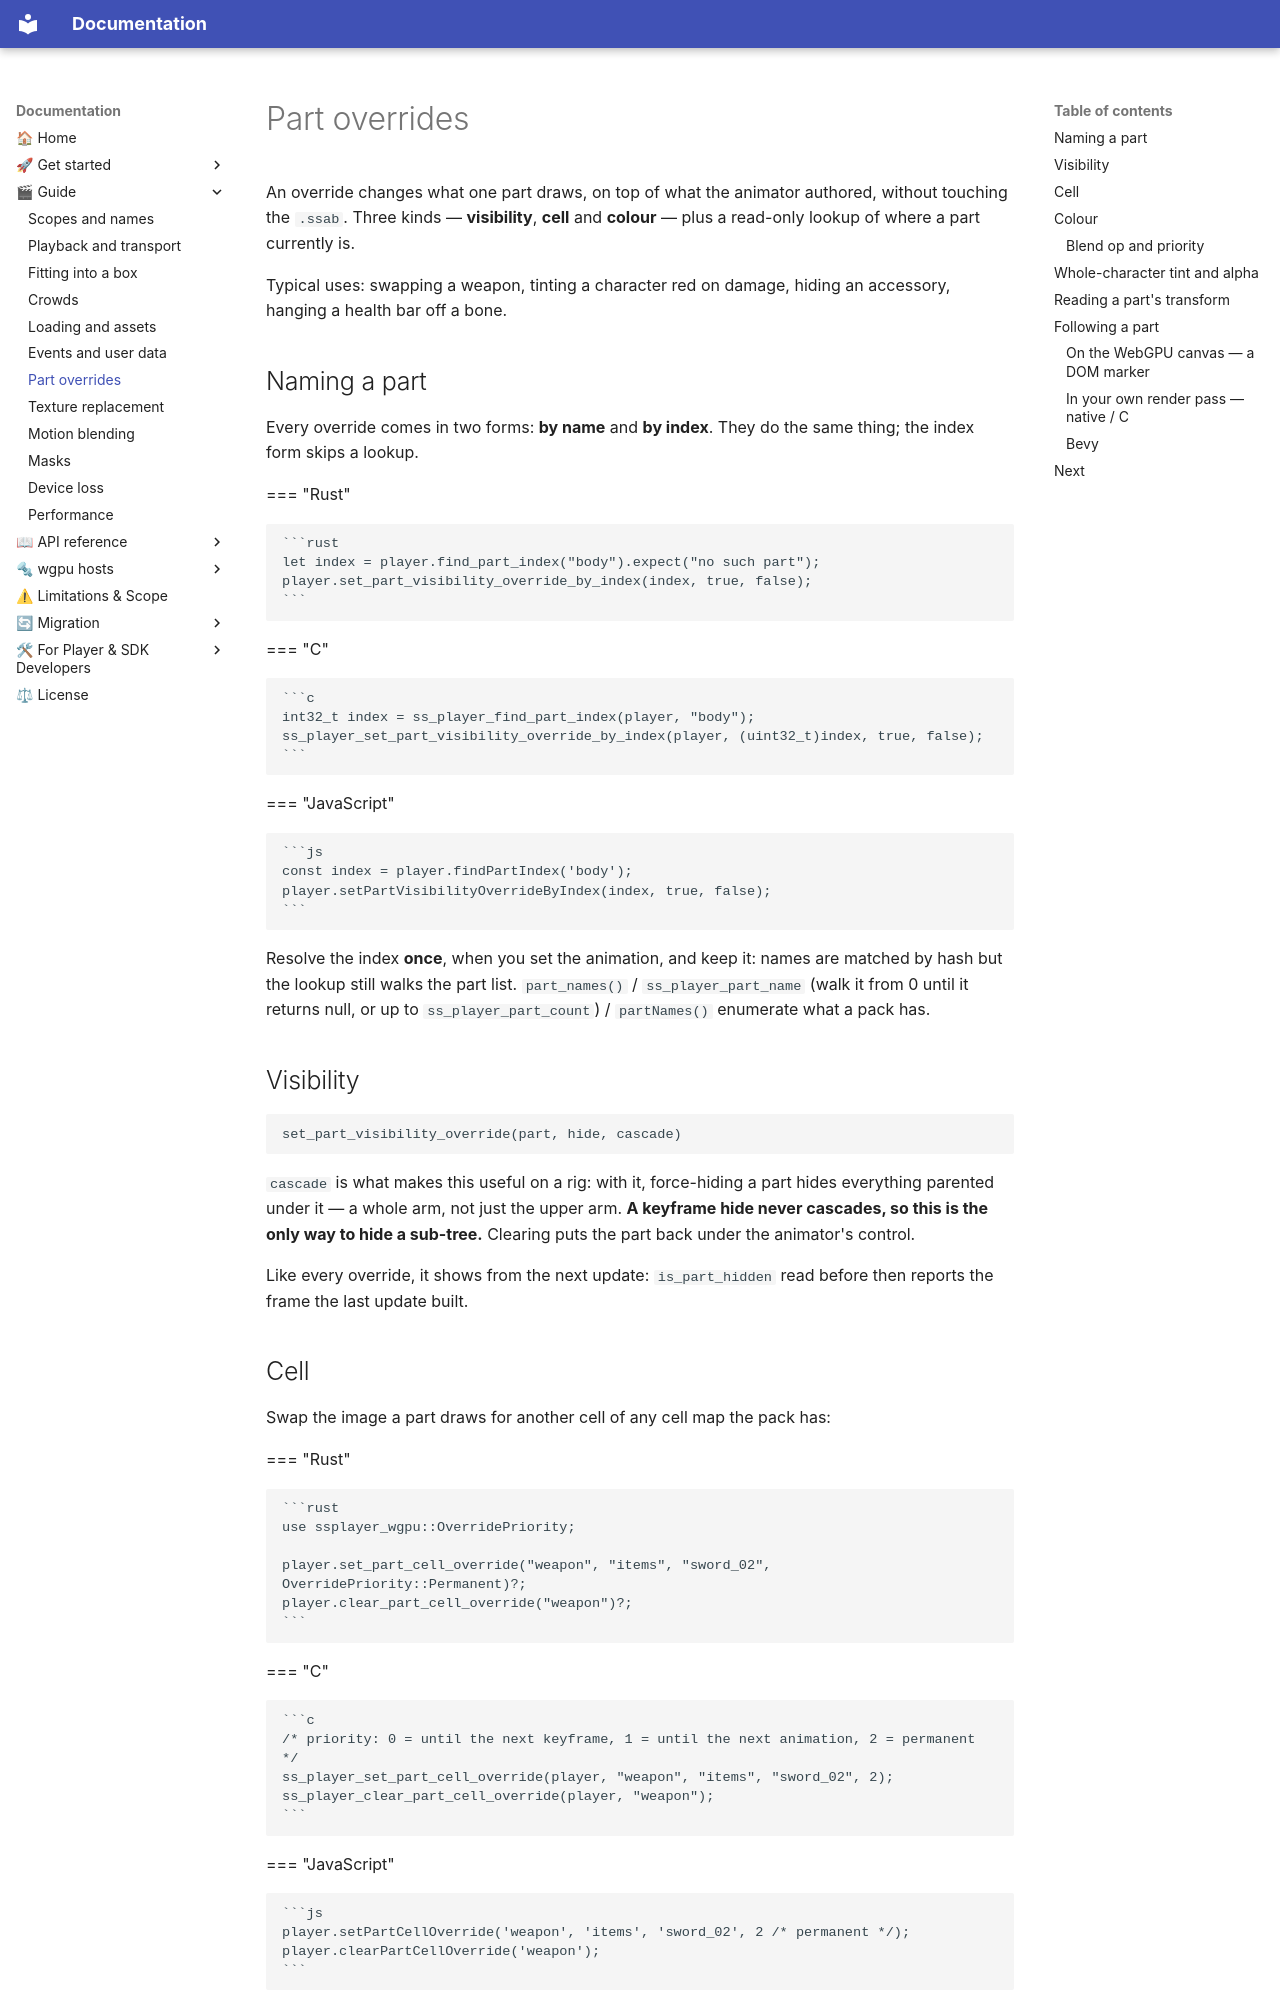

repository: cri-middleware/SSPlayerForWgpu · page: guide/part-overrides/index.html · generator: mkdocs

# Part overrides

An override changes what one part draws, on top of what the animator authored, without touching the
`.ssab`. Three kinds — **visibility**, **cell** and **colour** — plus a read-only lookup of where a
part currently is.

Typical uses: swapping a weapon, tinting a character red on damage, hiding an accessory, hanging a
health bar off a bone.

## Naming a part

Every override comes in two forms: **by name** and **by index**. They do the same thing; the index
form skips a lookup.

=== "Rust"

    ```rust
    let index = player.find_part_index("body").expect("no such part");
    player.set_part_visibility_override_by_index(index, true, false);
    ```

=== "C"

    ```c
    int32_t index = ss_player_find_part_index(player, "body");
    ss_player_set_part_visibility_override_by_index(player, (uint32_t)index, true, false);
    ```

=== "JavaScript"

    ```js
    const index = player.findPartIndex('body');
    player.setPartVisibilityOverrideByIndex(index, true, false);
    ```

Resolve the index **once**, when you set the animation, and keep it: names are matched by hash but
the lookup still walks the part list. `part_names()` / `ss_player_part_name` (walk it from 0 until it
returns null, or up to `ss_player_part_count`) / `partNames()` enumerate what a pack has.

## Visibility

```
set_part_visibility_override(part, hide, cascade)
```

`cascade` is what makes this useful on a rig: with it, force-hiding a part hides everything parented
under it — a whole arm, not just the upper arm. **A keyframe hide never cascades, so this is the only
way to hide a sub-tree.** Clearing puts the part back under the animator's control.

Like every override, it shows from the next update: `is_part_hidden` read before then reports the
frame the last update built.

## Cell

Swap the image a part draws for another cell of any cell map the pack has:

=== "Rust"

    ```rust
    use ssplayer_wgpu::OverridePriority;

    player.set_part_cell_override("weapon", "items", "sword_02", OverridePriority::Permanent)?;
    player.clear_part_cell_override("weapon")?;
    ```

=== "C"

    ```c
    /* priority: 0 = until the next keyframe, 1 = until the next animation, 2 = permanent */
    ss_player_set_part_cell_override(player, "weapon", "items", "sword_02", 2);
    ss_player_clear_part_cell_override(player, "weapon");
    ```

=== "JavaScript"

    ```js
    player.setPartCellOverride('weapon', 'items', 'sword_02', 2 /* permanent */);
    player.clearPartCellOverride('weapon');
    ```

`cellmap_names()` and `cell_names(cellmap)` list what is available, so a UI can offer the choices
rather than hard-coding them.

To swap the whole *texture* a cell map binds — a costume or palette change across every part that
uses it, rather than one part's cell — see [Texture replacement](./texture-replacement.md).
